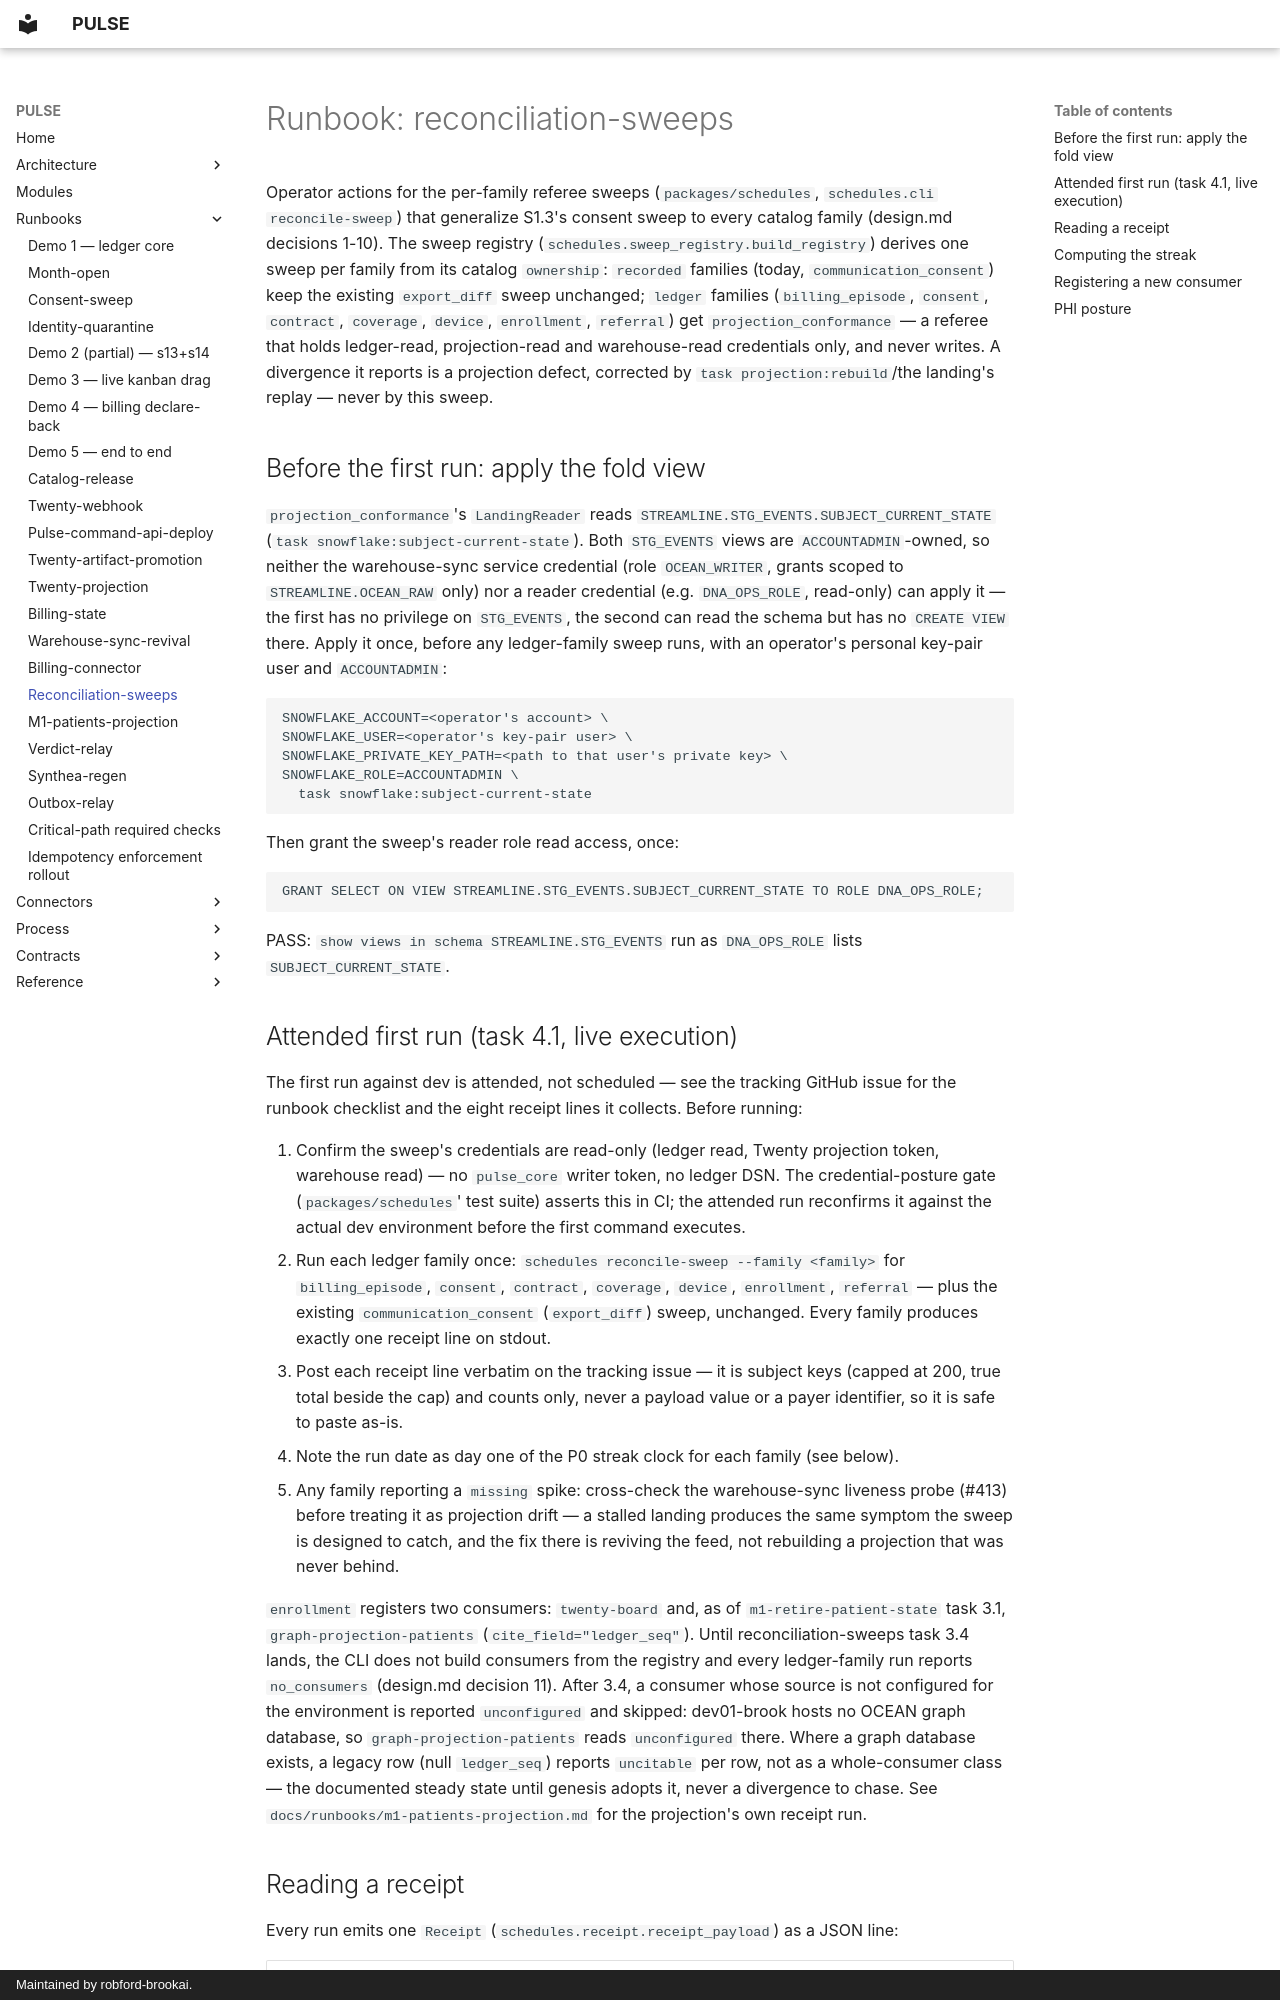

repository: robford-brookai/pulse · page: runbooks/reconciliation-sweeps/index.html · generator: mkdocs · copyright: Maintained by robford-brookai.

# Runbook: reconciliation-sweeps

Operator actions for the per-family referee sweeps (`packages/schedules`, `schedules.cli
reconcile-sweep`) that generalize S1.3's consent sweep to every catalog family (design.md decisions
1-10). The sweep registry (`schedules.sweep_registry.build_registry`) derives one sweep per family
from its catalog `ownership`: `recorded` families (today, `communication_consent`) keep the
existing `export_diff` sweep unchanged; `ledger` families (`billing_episode`, `consent`,
`contract`, `coverage`, `device`, `enrollment`, `referral`) get `projection_conformance` — a
referee that holds ledger-read, projection-read and warehouse-read credentials only, and never
writes. A divergence it reports is a projection defect, corrected by
`task projection:rebuild`/the landing's replay — never by this sweep.

## Before the first run: apply the fold view

`projection_conformance`'s `LandingReader` reads `STREAMLINE.STG_EVENTS.SUBJECT_CURRENT_STATE`
(`task snowflake:subject-current-state`). Both `STG_EVENTS` views are `ACCOUNTADMIN`-owned, so
neither the warehouse-sync service credential (role `OCEAN_WRITER`, grants scoped to
`STREAMLINE.OCEAN_RAW` only) nor a reader credential (e.g. `DNA_OPS_ROLE`, read-only) can apply
it — the first has no privilege on `STG_EVENTS`, the second can read the schema but has no
`CREATE VIEW` there. Apply it once, before any ledger-family sweep runs, with an operator's
personal key-pair user and `ACCOUNTADMIN`:

```bash
SNOWFLAKE_ACCOUNT=<operator's account> \
SNOWFLAKE_USER=<operator's key-pair user> \
SNOWFLAKE_PRIVATE_KEY_PATH=<path to that user's private key> \
SNOWFLAKE_ROLE=ACCOUNTADMIN \
  task snowflake:subject-current-state
```

Then grant the sweep's reader role read access, once:

```sql
GRANT SELECT ON VIEW STREAMLINE.STG_EVENTS.SUBJECT_CURRENT_STATE TO ROLE DNA_OPS_ROLE;
```

PASS: `show views in schema STREAMLINE.STG_EVENTS` run as `DNA_OPS_ROLE` lists
`SUBJECT_CURRENT_STATE`.

## Attended first run (task 4.1, live execution)

The first run against dev is attended, not scheduled — see the tracking GitHub issue for the
runbook checklist and the eight receipt lines it collects. Before running:

1. Confirm the sweep's credentials are read-only (ledger read, Twenty projection token, warehouse
   read) — no `pulse_core` writer token, no ledger DSN. The credential-posture gate
   (`packages/schedules`' test suite) asserts this in CI; the attended run reconfirms it against
   the actual dev environment before the first command executes.
2. Run each ledger family once: `schedules reconcile-sweep --family <family>` for `billing_episode`,
   `consent`, `contract`, `coverage`, `device`, `enrollment`, `referral` — plus the existing
   `communication_consent` (`export_diff`) sweep, unchanged. Every family produces exactly one
   receipt line on stdout.
3. Post each receipt line verbatim on the tracking issue — it is subject keys (capped at 200,
   true total beside the cap) and counts only, never a payload value or a payer identifier, so it
   is safe to paste as-is.
4. Note the run date as day one of the P0 streak clock for each family (see below).
5. Any family reporting a `missing` spike: cross-check the warehouse-sync liveness probe (#413)
   before treating it as projection drift — a stalled landing produces the same symptom the sweep
   is designed to catch, and the fix there is reviving the feed, not rebuilding a projection that
   was never behind.

`enrollment` registers two consumers: `twenty-board` and, as of `m1-retire-patient-state` task 3.1,
`graph-projection-patients` (`cite_field="ledger_seq"`). Until reconciliation-sweeps task 3.4
lands, the CLI does not build consumers from the registry and every ledger-family run reports
`no_consumers` (design.md decision 11). After 3.4, a consumer whose source is not configured for
the environment is reported `unconfigured` and skipped: dev01-brook hosts no OCEAN graph database,
so `graph-projection-patients` reads `unconfigured` there. Where a graph database exists, a legacy
row (null `ledger_seq`) reports `uncitable` per row, not as a whole-consumer class — the documented
steady state until genesis adopts it, never a divergence to chase. See
`docs/runbooks/m1-patients-projection.md` for the projection's own receipt run.
